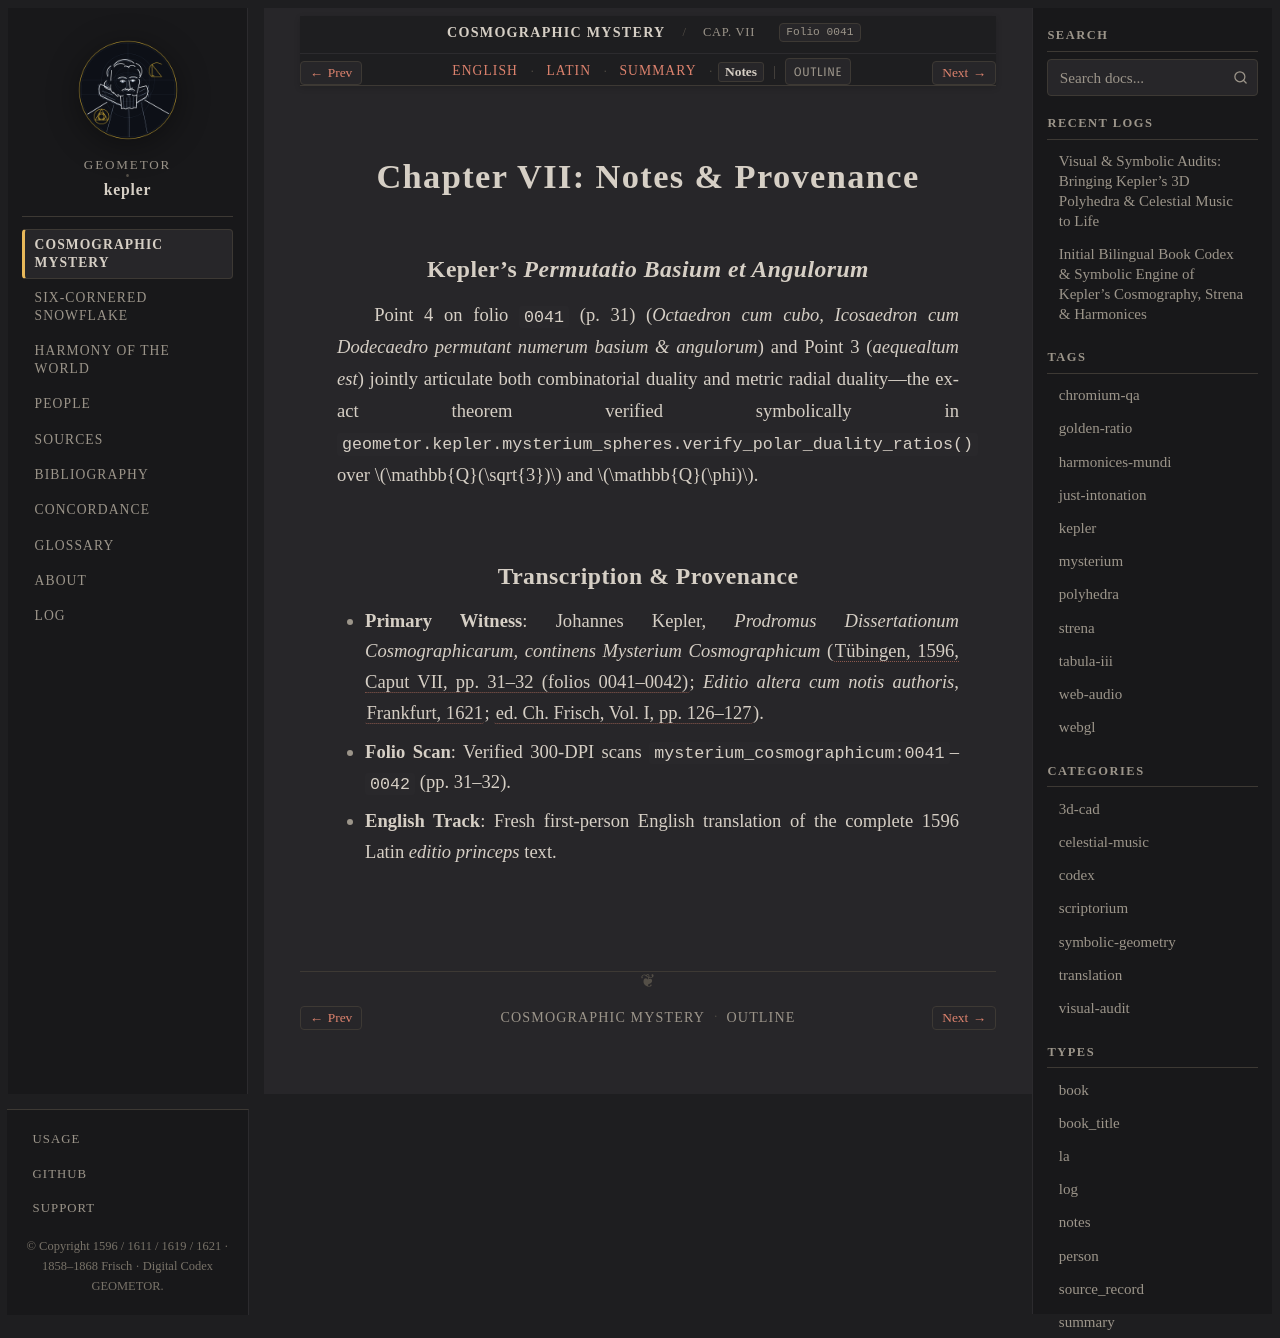

repository: geometor/kepler · page: mysterium_cosmographicum/cap_07/notes.html · generator: sphinx

:type: notes
:layout: book
:canonical_id: Cap. VII
:order: 8
:folio: mysterium_cosmographicum:0041

.. _mc-cap_07-notes:

Chapter VII: Notes & Provenance
===============================

Kepler's *Permutatio Basium et Angulorum*
-----------------------------------------

Point 4 on folio ``0041`` (p. 31) (*Octaedron cum cubo, Icosaedron cum Dodecaedro permutant numerum basium & angulorum*) and Point 3 (*aequealtum est*) jointly articulate both combinatorial duality and metric radial duality—the exact theorem verified symbolically in ``geometor.kepler.mysterium_spheres.verify_polar_duality_ratios()`` over :math:`\mathbb{Q}(\sqrt{3})` and :math:`\mathbb{Q}(\phi)`.

Transcription & Provenance
--------------------------

* **Primary Witness**: Johannes Kepler, *Prodromus Dissertationum Cosmographicarum, continens Mysterium Cosmographicum* (:cite:`Tübingen, 1596, Caput VII, pp. 31–32 (folios 0041–0042) <kepler:1596:mc>`; *Editio altera cum notis authoris*, :cite:`Frankfurt, 1621 <kepler:1621:mc2>`; :cite:`ed. Ch. Frisch, Vol. I, pp. 126–127 <frisch:1858:v1>`).
* **Folio Scan**: Verified 300-DPI scans ``mysterium_cosmographicum:0041``–``0042`` (pp. 31–32).
* **English Track**: Fresh first-person English translation of the complete 1596 Latin *editio princeps* text.
